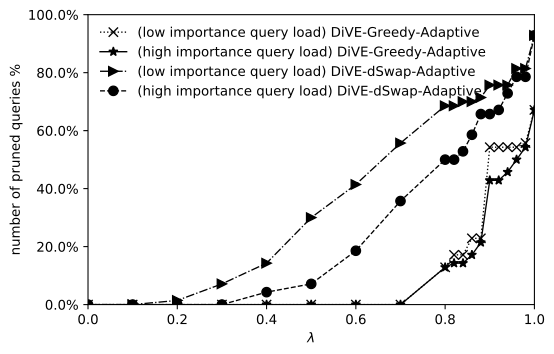

The data file committed next to this chart (first rows):
tradeoff, (low importance query load) DiVE-Greedy-…, (high importance query load) DiVE-Greedy…, (low importance query load) DiVE-dSwap-A…, (high importance query load) DiVE-dSwap-…
0, 0, 0, 0, 0
0.1, 0, 0, 0, 0
0.2, 0, 0, 1, 0
0.3, 0, 0, 5, 0
0.4, 0, 0, 10, 3
0.5, 0, 0, 21, 5
0.6, 0, 0, 29, 13
0.7, 0, 0, 39, 25
0.8, 9, 9, 48, 35
0.82, 12, 10, 48, 35
0.84, 12, 10, 49, 37
0.86, 16, 12, 49, 41
0.88, 16, 15, 50, 46
0.9, 38, 30, 53, 46
0.92, 38, 30, 53, 47
0.94, 38, 32, 53, 51
0.96, 38, 35, 57, 55
0.98, 39, 38, 57, 55
1, 47, 47, 65, 65
